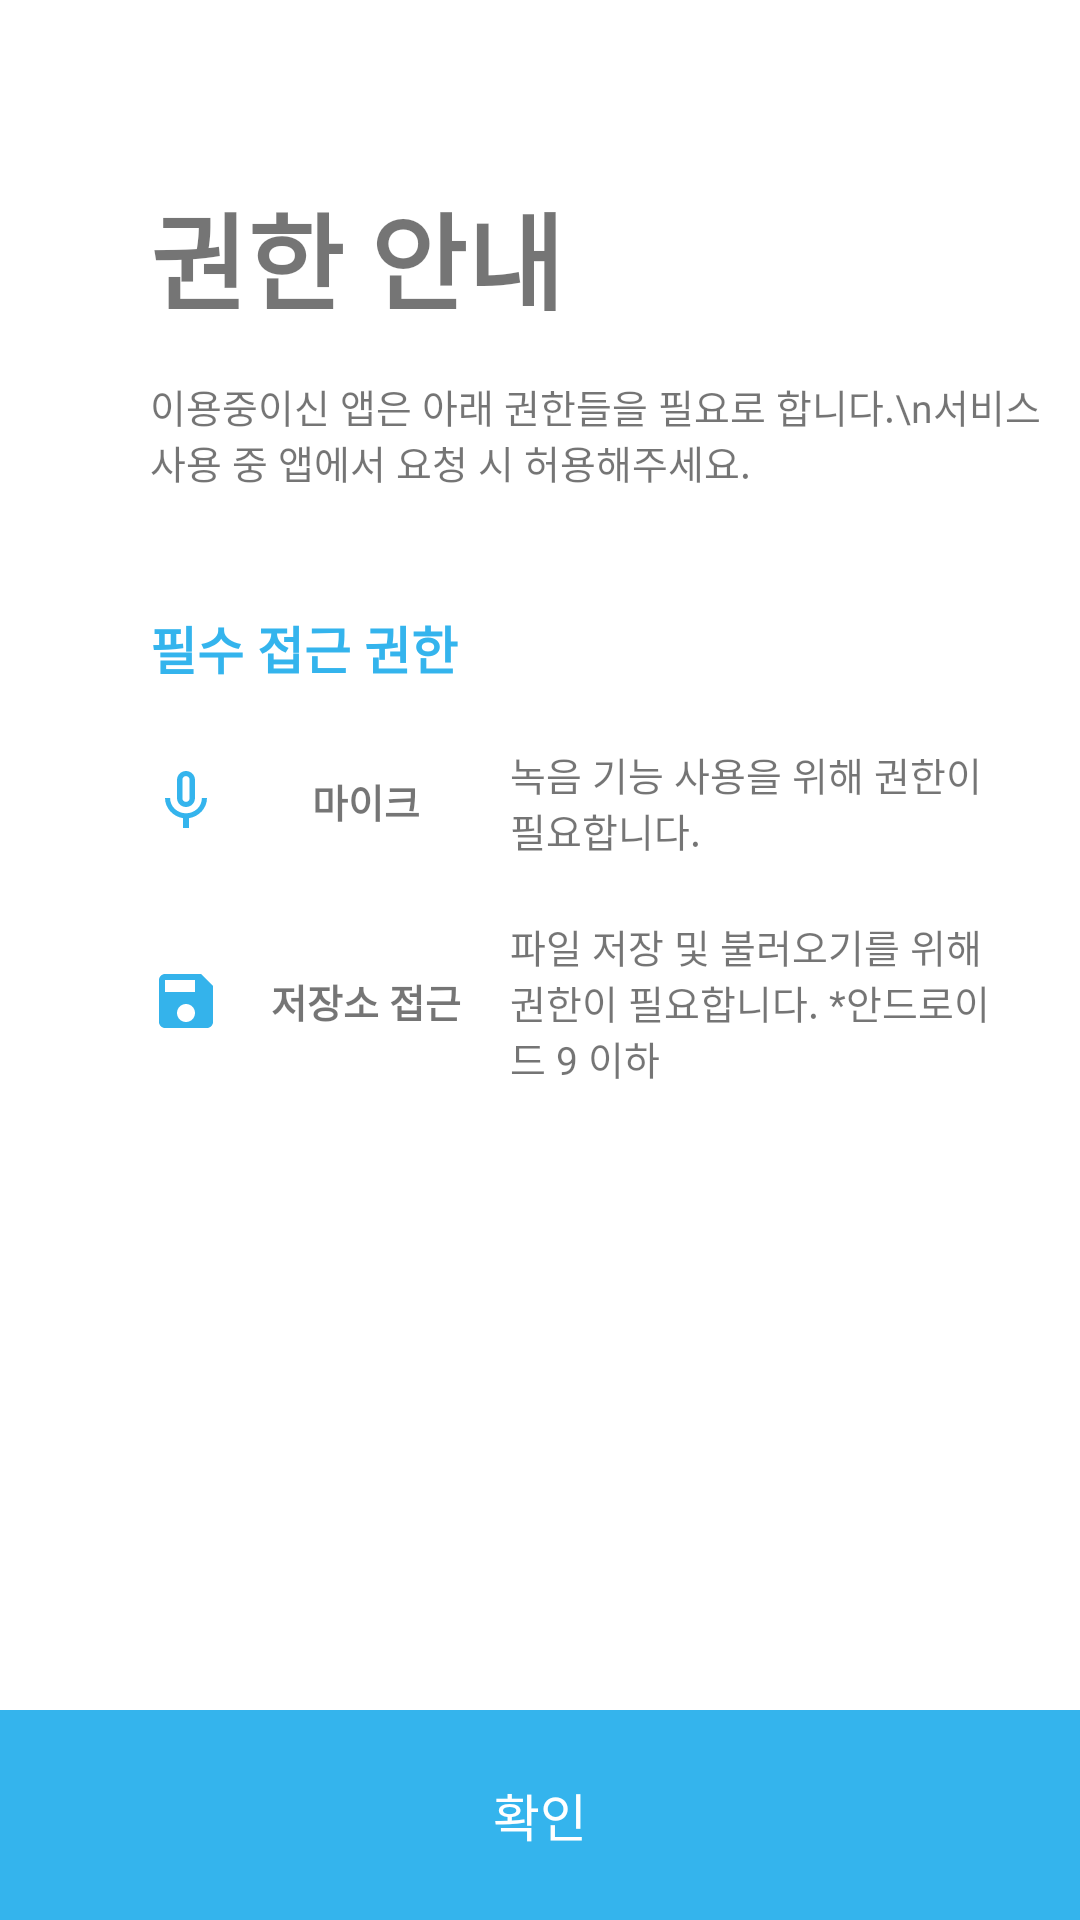

Layout XML and referenced resources for this Android screen:
<!-- AndroidManifest.xml: application theme Theme.VoiceRec -->
<!-- res/layout/activity_permission.xml -->
<?xml version="1.0" encoding="utf-8"?>
<RelativeLayout
    xmlns:android="http://schemas.android.com/apk/res/android"
    xmlns:tools="http://schemas.android.com/tools"
    android:layout_width="match_parent"
    android:layout_height="match_parent"

    tools:context=".PermissionActivity">
    <TextView
        android:id="@+id/title"
        android:layout_width="wrap_content"
        android:layout_height="wrap_content"
        android:layout_marginTop="60dp"
        android:layout_marginBottom="15dp"
        android:layout_marginHorizontal="50dp"
        android:text="권한 안내"
        android:textStyle="bold"
        android:textSize="35sp"
        android:layout_alignParentStart="true"
        android:layout_alignParentTop="true"
        />

    <TextView
        android:id="@+id/permission_guide"
        android:layout_width="wrap_content"
        android:layout_height="wrap_content"
        android:text="이용중이신 앱은 아래 권한들을 필요로 합니다.\n서비스 사용 중 앱에서 요청 시 허용해주세요."
        android:textSize="13sp"
        android:lines="2"
        android:layout_alignStart="@id/title"
        android:layout_below="@+id/title"
        android:layout_marginBottom="20dp"
        />
    <TextView
        android:id="@+id/danger_permission"
        android:layout_width="wrap_content"
        android:layout_height="wrap_content"
        android:layout_marginVertical="20dp"
        android:layout_alignStart="@id/title"
        android:lines="1"
        android:text="필수 접근 권한"
        android:textStyle="bold"
        android:textColor="@color/skyBlue"
        android:textSize="17sp"
        android:layout_below="@+id/permission_guide"
        />

    <LinearLayout
        android:id="@+id/danger_per1"
        android:layout_width="wrap_content"
        android:layout_height="wrap_content"
        android:layout_below="@+id/danger_permission"
        android:layout_alignStart="@id/danger_permission"
        android:layout_alignParentEnd="true"
        android:layout_marginEnd="30dp"
        android:layout_marginBottom="20dp"
        android:orientation="horizontal">
        <ImageView
            android:layout_width="wrap_content"
            android:layout_height="match_parent"
            android:scaleType="fitCenter"
            android:src="@drawable/ic_baseline_mic_24"
            />
        <TextView
            android:layout_width="0dp"
            android:layout_weight="0.3"
            android:layout_height="match_parent"
            android:gravity="center"
            android:text="마이크"
            android:textStyle="bold"
            android:textSize="13sp"
            android:maxLines="1"
            />
        <TextView
            android:layout_width="0dp"
            android:layout_weight="0.5"
            android:layout_height="wrap_content"
            android:text="녹음 기능 사용을 위해 권한이 필요합니다."
            android:textSize="13sp"

            />
    </LinearLayout>

    <LinearLayout
        android:layout_width="wrap_content"
        android:layout_height="wrap_content"
        android:layout_below="@+id/danger_per1"
        android:layout_alignStart="@id/danger_permission"
        android:layout_alignParentEnd="true"
        android:layout_marginEnd="30dp"
        android:orientation="horizontal">
        <ImageView
            android:layout_width="wrap_content"
            android:layout_height="match_parent"
            android:scaleType="fitCenter"
            android:src="@drawable/ic_baseline_save_24"
            />
        <TextView
            android:layout_width="0dp"
            android:layout_weight="0.3"
            android:layout_height="match_parent"
            android:gravity="center"
            android:text="저장소 접근"
            android:textStyle="bold"
            android:textSize="13sp"
            />
        <TextView
            android:layout_width="0dp"
            android:layout_weight="0.5"
            android:layout_height="wrap_content"
            android:text="파일 저장 및 불러오기를 위해 권한이 필요합니다. *안드로이드 9 이하"
            android:textSize="13sp"

            />
    </LinearLayout>

    <TextView
        android:id="@+id/permissionGuideButton"
        android:layout_width="match_parent"
        android:layout_height="70dp"
        android:layout_alignParentBottom="true"
        android:background="@color/skyBlue"
        android:gravity="center"
        android:text="확인"
        android:textColor="@color/white"
        android:textSize="17sp"/>
</RelativeLayout>
<!-- resources referenced by this layout -->
<resources>
  <color name="skyBlue">#34B4ED</color>
  <color name="white">#FFFFFFFF</color>
  <!-- drawable ic_baseline_mic_24 (drawable) -->
  <vector android:height="24dp" android:tint="@color/skyBlue"
      android:viewportHeight="24" android:viewportWidth="24"
      android:width="24dp" xmlns:android="http://schemas.android.com/apk/res/android">
      <path android:fillColor="@android:color/white" android:pathData="M12,14c1.66,0 2.99,-1.34 2.99,-3L15,5c0,-1.66 -1.34,-3 -3,-3S9,3.34 9,5v6c0,1.66 1.34,3 3,3zM10.8,4.9c0,-0.66 0.54,-1.2 1.2,-1.2 0.66,0 1.2,0.54 1.2,1.2l-0.01,6.2c0,0.66 -0.53,1.2 -1.19,1.2 -0.66,0 -1.2,-0.54 -1.2,-1.2L10.8,4.9zM17.3,11c0,3 -2.54,5.1 -5.3,5.1S6.7,14 6.7,11L5,11c0,3.41 2.72,6.23 6,6.72L11,21h2v-3.28c3.28,-0.48 6,-3.3 6,-6.72h-1.7z"/>
  </vector>
  <!-- drawable ic_baseline_save_24 (drawable) -->
  <vector android:height="24dp" android:tint="#34B3EB"
      android:viewportHeight="24" android:viewportWidth="24"
      android:width="24dp" xmlns:android="http://schemas.android.com/apk/res/android">
      <path android:fillColor="@android:color/white" android:pathData="M17,3L5,3c-1.11,0 -2,0.9 -2,2v14c0,1.1 0.89,2 2,2h14c1.1,0 2,-0.9 2,-2L21,7l-4,-4zM12,19c-1.66,0 -3,-1.34 -3,-3s1.34,-3 3,-3 3,1.34 3,3 -1.34,3 -3,3zM15,9L5,9L5,5h10v4z"/>
  </vector>
  <style name="Theme.VoiceRec" parent="Theme.MaterialComponents.DayNight.NoActionBar">
          
          <item name="colorPrimary">@color/skyBlue</item>
          <item name="colorPrimaryVariant">@color/skyBlue</item>
          <item name="colorOnPrimary">@color/white</item>
          
          <item name="colorSecondary">@color/teal_200</item>
          <item name="colorSecondaryVariant">@color/teal_700</item>
          <item name="colorOnSecondary">@color/black</item>
          
          <item name="android:statusBarColor" tools:targetApi="l">?attr/colorPrimaryVariant</item>
          
      </style>
  <color name="teal_200">#FF03DAC5</color>
  <color name="teal_700">#FF018786</color>
  <color name="black">#FF000000</color>
</resources>
